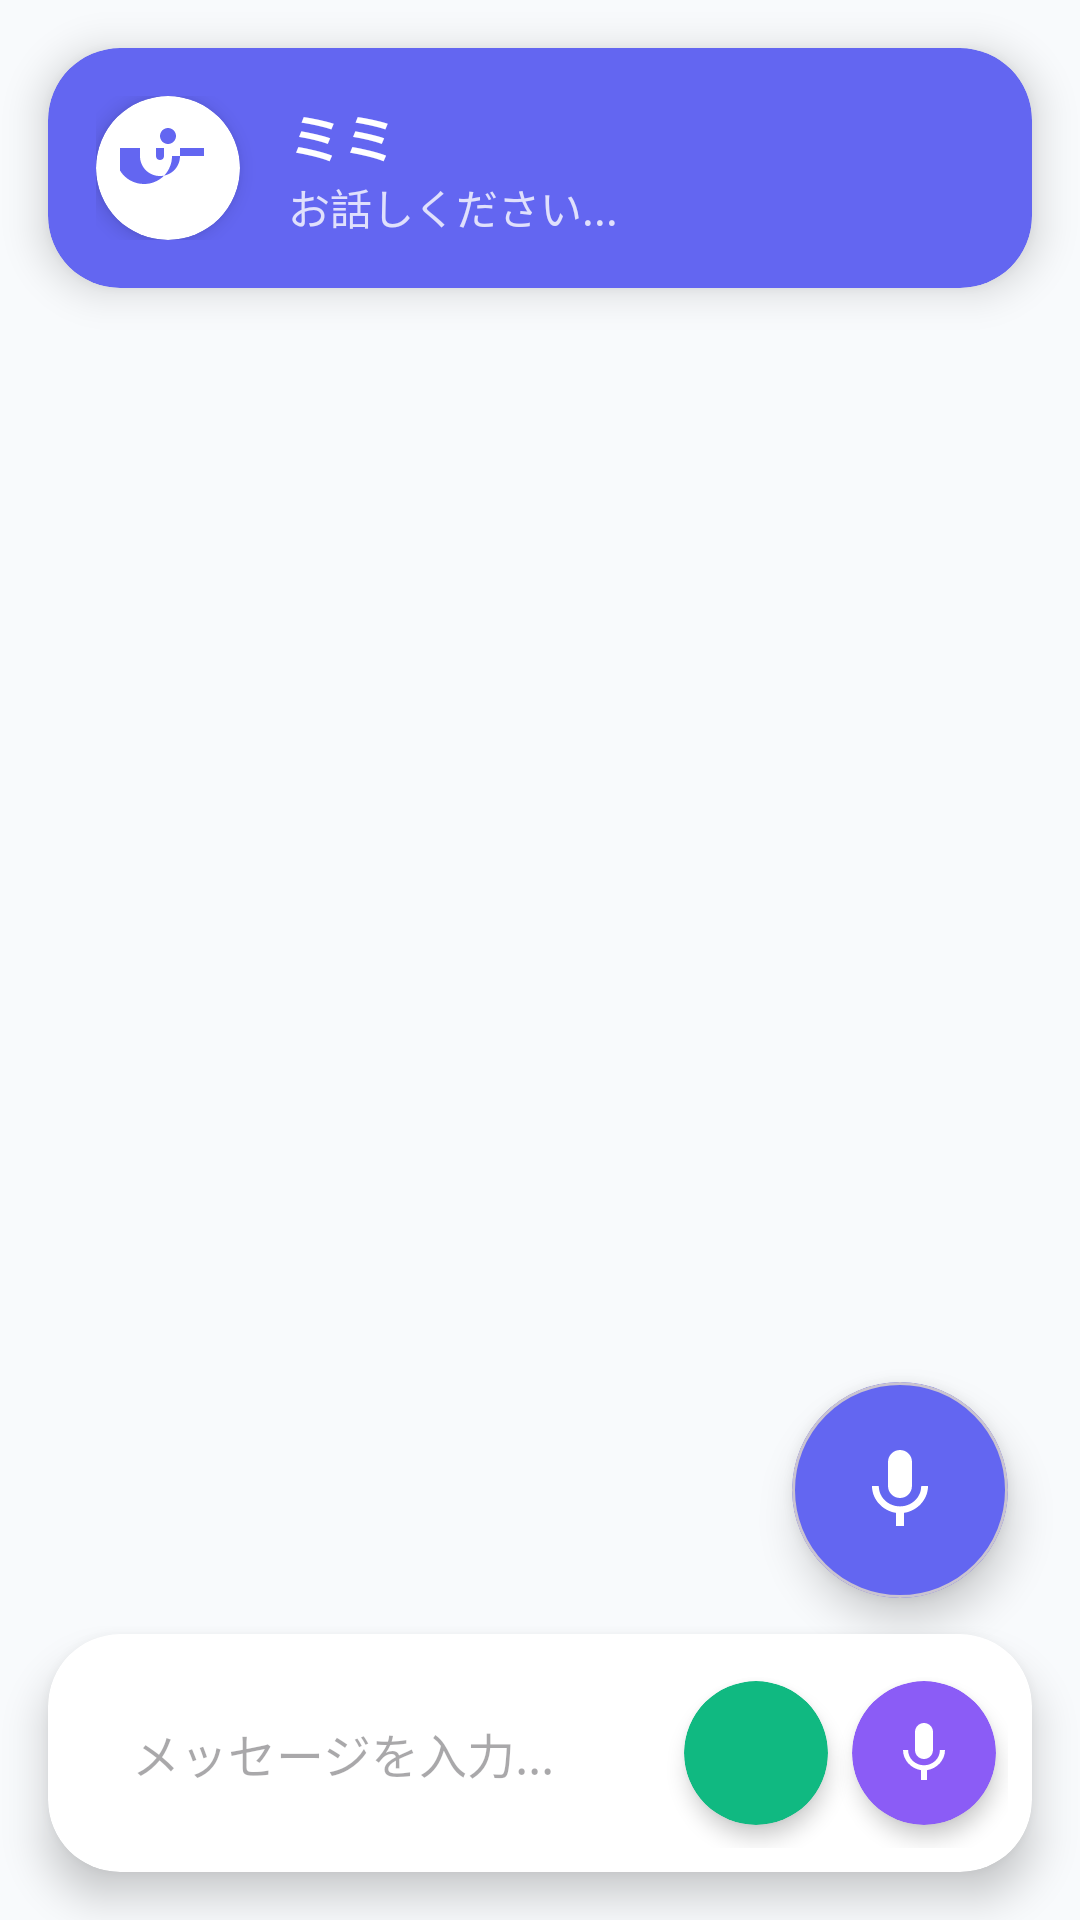

Android layout source for this screen:
<!-- AndroidManifest.xml: application theme Theme.LumiMei -->
<!-- res/layout/fragment_chat_modern.xml -->
<?xml version="1.0" encoding="utf-8"?>
<androidx.constraintlayout.widget.ConstraintLayout 
    xmlns:android="http://schemas.android.com/apk/res/android"
    xmlns:app="http://schemas.android.com/apk/res-auto"
    android:layout_width="match_parent"
    android:layout_height="match_parent"
    android:background="@color/chat_background">

    
    <androidx.cardview.widget.CardView
        android:id="@+id/assistant_header"
        android:layout_width="0dp"
        android:layout_height="80dp"
        android:layout_margin="16dp"
        app:cardCornerRadius="24dp"
        app:cardElevation="8dp"
        app:cardBackgroundColor="@color/primary_color"
        app:layout_constraintEnd_toEndOf="parent"
        app:layout_constraintStart_toStartOf="parent"
        app:layout_constraintTop_toTopOf="parent">

        <LinearLayout
            android:layout_width="match_parent"
            android:layout_height="match_parent"
            android:orientation="horizontal"
            android:gravity="center_vertical"
            android:padding="16dp">

            
            <androidx.cardview.widget.CardView
                android:layout_width="48dp"
                android:layout_height="48dp"
                app:cardCornerRadius="24dp"
                app:cardElevation="4dp"
                app:cardBackgroundColor="@color/white">

                <ImageView
                    android:layout_width="32dp"
                    android:layout_height="32dp"
                    android:layout_gravity="center"
                    android:src="@drawable/ic_assistant"
                    android:tint="@color/primary_color" />

            </androidx.cardview.widget.CardView>

            <LinearLayout
                android:layout_width="0dp"
                android:layout_height="wrap_content"
                android:layout_weight="1"
                android:layout_marginStart="16dp"
                android:orientation="vertical">

                <TextView
                    android:layout_width="wrap_content"
                    android:layout_height="wrap_content"
                    android:text="ミミ"
                    android:textSize="18sp"
                    android:textStyle="bold"
                    android:textColor="@color/white" />

                <TextView
                    android:id="@+id/tv_assistant_status"
                    android:layout_width="wrap_content"
                    android:layout_height="wrap_content"
                    android:text="お話しください..."
                    android:textSize="14sp"
                    android:textColor="@color/white"
                    android:alpha="0.8" />

            </LinearLayout>

            
            <androidx.cardview.widget.CardView
                android:id="@+id/voice_indicator"
                android:layout_width="56dp"
                android:layout_height="56dp"
                android:visibility="gone"
                app:cardCornerRadius="28dp"
                app:cardElevation="4dp"
                app:cardBackgroundColor="@color/white">

                <ImageView
                    android:id="@+id/iv_voice_animation"
                    android:layout_width="32dp"
                    android:layout_height="32dp"
                    android:layout_gravity="center"
                    android:src="@drawable/ic_mic"
                    android:tint="@color/primary_color" />

            </androidx.cardview.widget.CardView>

        </LinearLayout>

    </androidx.cardview.widget.CardView>

    
    <androidx.recyclerview.widget.RecyclerView
        android:id="@+id/recyclerViewChat"
        android:layout_width="0dp"
        android:layout_height="0dp"
        android:layout_marginStart="16dp"
        android:layout_marginEnd="16dp"
        android:layout_marginTop="8dp"
        android:layout_marginBottom="8dp"
        android:clipToPadding="false"
        android:paddingBottom="16dp"
        app:layout_constraintBottom_toTopOf="@+id/input_container"
        app:layout_constraintEnd_toEndOf="parent"
        app:layout_constraintStart_toStartOf="parent"
        app:layout_constraintTop_toBottomOf="@+id/assistant_header" />

    
    <androidx.cardview.widget.CardView
        android:id="@+id/input_container"
        android:layout_width="0dp"
        android:layout_height="wrap_content"
        android:layout_margin="16dp"
        app:cardCornerRadius="24dp"
        app:cardElevation="8dp"
        app:cardBackgroundColor="@color/white"
        app:layout_constraintBottom_toBottomOf="parent"
        app:layout_constraintEnd_toEndOf="parent"
        app:layout_constraintStart_toStartOf="parent">

        <LinearLayout
            android:layout_width="match_parent"
            android:layout_height="wrap_content"
            android:orientation="horizontal"
            android:gravity="center_vertical"
            android:padding="8dp">

            
            <androidx.cardview.widget.CardView
                android:id="@+id/btn_voice_input"
                android:layout_width="48dp"
                android:layout_height="48dp"
                android:layout_margin="4dp"
                android:visibility="gone"
                android:contentDescription="音声入力を開始"
                android:tooltipText="音声入力（短押しで開始/停止）"
                app:cardCornerRadius="24dp"
                app:cardElevation="4dp"
                app:cardBackgroundColor="@color/primary_color">

                <ImageView
                    android:layout_width="24dp"
                    android:layout_height="24dp"
                    android:layout_gravity="center"
                    android:src="@drawable/ic_mic"
                    android:tint="@color/white" />

            </androidx.cardview.widget.CardView>

            
            <EditText
                android:id="@+id/editTextMessage"
                android:layout_width="0dp"
                android:layout_height="wrap_content"
                android:layout_weight="1"
                android:layout_margin="8dp"
                android:background="@android:color/transparent"
                android:hint="メッセージを入力..."
                android:inputType="textMultiLine"
                android:maxLines="3"
                android:padding="12dp"
                android:textSize="16sp"
                android:contentDescription="メッセージ入力" />

            
            <androidx.cardview.widget.CardView
                android:id="@+id/btn_send"
                android:layout_width="48dp"
                android:layout_height="48dp"
                android:layout_margin="4dp"
                app:cardCornerRadius="24dp"
                app:cardElevation="4dp"
                app:cardBackgroundColor="@color/accent_color">

                <ImageView
                    android:layout_width="24dp"
                    android:layout_height="24dp"
                    android:layout_gravity="center"
                    android:src="@drawable/ic_send"
                    android:tint="@color/white" />

            </androidx.cardview.widget.CardView>

            
            <androidx.cardview.widget.CardView
                android:contentDescription="読み上げ切替"
                android:tooltipText="読み上げのオン/オフ"
                android:id="@+id/btn_tts"
                android:layout_width="48dp"
                android:layout_height="48dp"
                android:layout_margin="4dp"
                app:cardCornerRadius="24dp"
                app:cardElevation="4dp"
                app:cardBackgroundColor="@color/secondary_color">

                <ImageView
                    android:layout_width="24dp"
                    android:layout_height="24dp"
                    android:layout_gravity="center"
                    android:src="@drawable/ic_voice"
                    android:tint="@color/white" />

            </androidx.cardview.widget.CardView>

        </LinearLayout>

    </androidx.cardview.widget.CardView>

    
    <androidx.cardview.widget.CardView
        android:id="@+id/voice_recording_overlay"
        android:layout_width="200dp"
        android:layout_height="200dp"
        android:visibility="gone"
        app:cardCornerRadius="100dp"
        app:cardElevation="16dp"
        app:cardBackgroundColor="@color/primary_color"
        app:layout_constraintBottom_toBottomOf="parent"
        app:layout_constraintEnd_toEndOf="parent"
        app:layout_constraintStart_toStartOf="parent"
        app:layout_constraintTop_toTopOf="parent">

        <LinearLayout
            android:layout_width="match_parent"
            android:layout_height="match_parent"
            android:orientation="vertical"
            android:gravity="center">

            <ImageView
                android:id="@+id/iv_voice_recording"
                android:layout_width="64dp"
                android:layout_height="64dp"
                android:src="@drawable/ic_mic"
                android:tint="@color/white" />

            <TextView
                android:id="@+id/tv_voice_status"
                android:layout_width="wrap_content"
                android:layout_height="wrap_content"
                android:layout_marginTop="16dp"
                android:text="聞いています..."
                android:textColor="@color/white"
                android:textSize="16sp"
                android:textStyle="bold" />

            <TextView
                android:layout_width="wrap_content"
                android:layout_height="wrap_content"
                android:layout_marginTop="8dp"
                android:text="タップして停止"
                android:textColor="@color/white"
                android:textSize="12sp"
                android:alpha="0.8" />

        </LinearLayout>

    </androidx.cardview.widget.CardView>

    
    <com.google.android.material.card.MaterialCardView
        android:id="@+id/btn_voice_main"
        android:layout_width="72dp"
        android:layout_height="72dp"
        android:layout_marginBottom="12dp"
        android:layout_marginEnd="24dp"
        android:clickable="true"
        android:focusable="true"
        app:cardCornerRadius="36dp"
        app:cardElevation="8dp"
        app:cardBackgroundColor="@color/primary_color"
        app:layout_constraintBottom_toTopOf="@+id/input_container"
        app:layout_constraintEnd_toEndOf="parent">

        <ImageView
            android:layout_width="32dp"
            android:layout_height="32dp"
            android:layout_gravity="center"
            android:src="@drawable/ic_mic"
            android:tint="@color/white"
            android:contentDescription="メインマイク（長押しで話す）" />

    </com.google.android.material.card.MaterialCardView>

</androidx.constraintlayout.widget.ConstraintLayout>
<!-- resources referenced by this layout -->
<resources>
  <color name="accent_color">#10B981</color>
  <color name="chat_background">#F8FAFC</color>
  <color name="primary_color">#6366F1</color>
  <color name="secondary_color">#8B5CF6</color>
  <color name="white">#FFFFFFFF</color>
  <!-- drawable ic_assistant (drawable) -->
  <?xml version="1.0" encoding="utf-8"?>
  <vector xmlns:android="http://schemas.android.com/apk/res/android"
      android:width="24dp"
      android:height="24dp"
      android:viewportWidth="24"
      android:viewportHeight="24"
      android:tint="?attr/colorOnSurface">
      <path
          android:fillColor="@android:color/white"
          android:pathData="M12,2C13.1,2 14,2.9 14,4C14,5.1 13.1,6 12,6C10.9,6 10,5.1 10,4C10,2.9 10.9,2 12,2ZM21,9V7L15,7V9C15,11.8 12.8,14 10,14S5,11.8 5,9V7L-1,7V9C-1,12.9 2.1,16 6,16C9.9,16 13,12.9 13,9ZM9,9C9,9.6 9.4,10 10,10S11,9.6 11,9V7H9V9Z"/>
  </vector>
  <!-- drawable ic_mic (drawable) -->
  <vector xmlns:android="http://schemas.android.com/apk/res/android"
      android:width="24dp"
      android:height="24dp"
      android:viewportWidth="24"
      android:viewportHeight="24"
      android:tint="?attr/colorOnSurface">
      <path
          android:fillColor="@android:color/white"
          android:pathData="M12,14c1.66,0 2.99,-1.34 2.99,-3L15,5c0,-1.66 -1.34,-3 -3,-3S9,3.34 9,5v6c0,1.66 1.34,3 3,3zM17.3,11c0,3 -2.54,5.1 -5.3,5.1S6.7,14 6.7,11H5c0,3.41 2.72,6.23 6,6.72V21h2v-3.28c3.28,-0.48 6,-3.3 6,-6.72h-1.7z"/>
  </vector>
  <!-- drawable ic_voice (drawable) -->
  <?xml version="1.0" encoding="utf-8"?>
  <vector xmlns:android="http://schemas.android.com/apk/res/android"
      android:width="24dp"
      android:height="24dp"
      android:viewportWidth="24"
      android:viewportHeight="24">
      <path
          android:fillColor="@color/on_surface"
          android:pathData="M12,14c1.66,0 2.99,-1.34 2.99,-3L15,5c0,-1.66 -1.34,-3 -3,-3S9,3.34 9,5v6c0,1.66 1.34,3 3,3zM17.3,11c0,3 -2.54,5.1 -5.3,5.1S6.7,14 6.7,11L5,11c0,3.41 2.72,6.23 6,6.72L11,21h2v-3.28c3.28,-0.48 6,-3.3 6,-6.72h-1.7z"/>
  </vector>
  <style name="Theme.LumiMei" parent="Base.Theme.LumiMei" />
  <color name="on_surface">#1E293B</color>
  <style name="Base.Theme.LumiMei" parent="Theme.Material3.Light.NoActionBar">
          
          <item name="colorPrimary">@color/primary</item>
          <item name="colorPrimaryVariant">@color/primary_variant</item>
          <item name="colorOnPrimary">@color/on_primary</item>
          
          
          <item name="colorSecondary">@color/secondary</item>
          <item name="colorSecondaryVariant">@color/secondary_variant</item>
          <item name="colorOnSecondary">@color/on_secondary</item>
          
          
          <item name="android:colorBackground">@color/background</item>
          <item name="colorSurface">@color/surface</item>
          <item name="colorOnBackground">@color/on_background</item>
          <item name="colorOnSurface">@color/on_surface</item>
          
          
          <item name="android:statusBarColor">@color/primary</item>
          <item name="android:windowLightStatusBar">false</item>
          
          
          <item name="android:navigationBarColor">@color/background</item>
          <item name="android:windowLightNavigationBar" tools:targetApi="o">true</item>
      </style>
  <color name="primary">#6366F1</color>
  <color name="primary_variant">#4F46E5</color>
  <color name="on_primary">#FFFFFF</color>
  <color name="secondary">#EC4899</color>
  <color name="secondary_variant">#DB2777</color>
  <color name="on_secondary">#FFFFFF</color>
  <color name="background">#FFFFFF</color>
  <color name="surface">#FFFFFF</color>
  <color name="on_background">#1E293B</color>
</resources>
